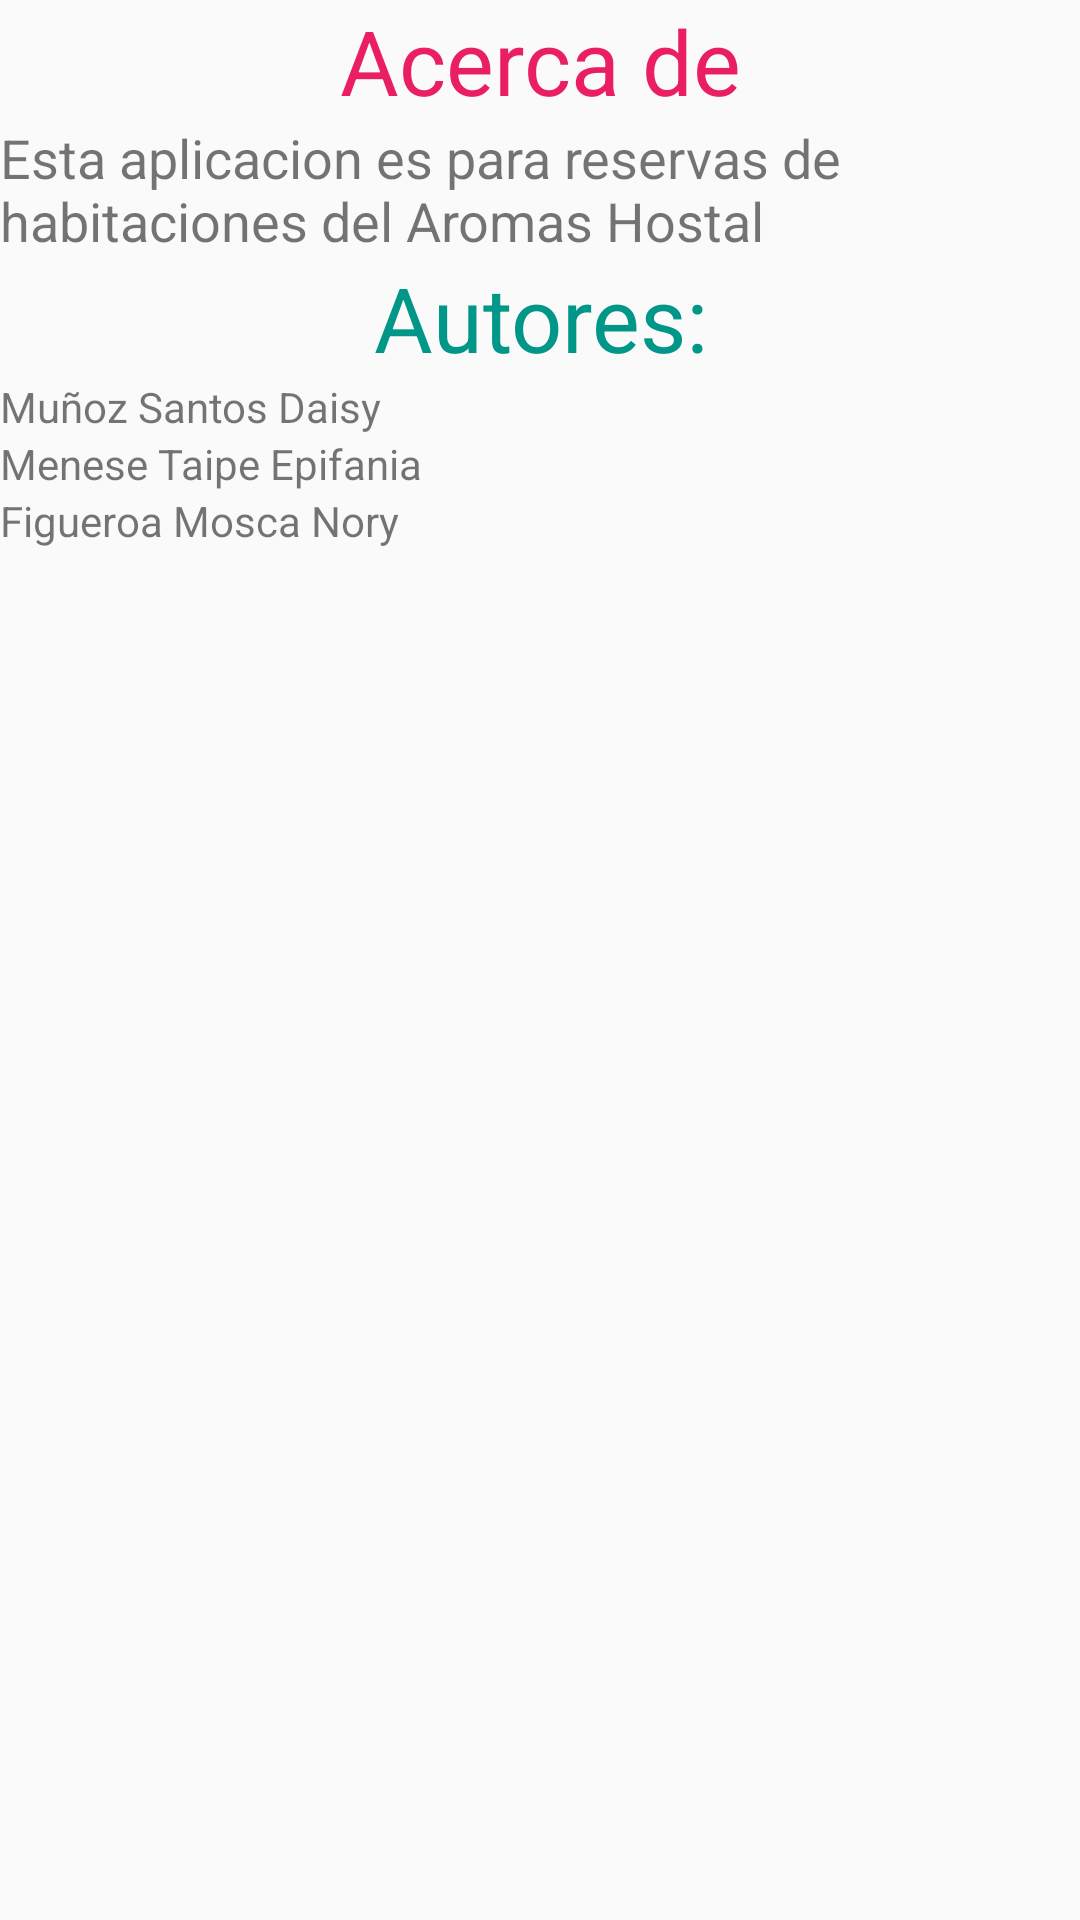

Here is an Android app screen rendered from its layout file. Give the layout XML and the strings, colors and styles it references.
<!-- AndroidManifest.xml: application theme AppTheme -->
<!-- res/layout/activity_about_us.xml -->
<?xml version="1.0" encoding="utf-8"?>
<androidx.constraintlayout.widget.ConstraintLayout xmlns:android="http://schemas.android.com/apk/res/android"
    xmlns:app="http://schemas.android.com/apk/res-auto"
    xmlns:tools="http://schemas.android.com/tools"
    android:layout_width="match_parent"
    android:layout_height="match_parent"
    tools:context=".AboutUsActivity">

    <LinearLayout
        android:layout_width="match_parent"
        android:layout_height="match_parent"
        android:orientation="vertical"
        app:layout_constraintTop_toTopOf="parent"
        tools:layout_editor_absoluteX="-140dp">

        <TextView
            android:layout_width="match_parent"
            android:layout_height="wrap_content"
            android:gravity="center"
            android:text="@string/about_us_acercade"
            android:textColor="#E91E63"
            android:textSize="30sp">

        </TextView>

        <TextView
            android:layout_width="match_parent"
            android:layout_height="wrap_content"
            android:text="@string/about_us_descripcion"
            android:textSize="18sp">

        </TextView>

        <TextView
            android:layout_width="match_parent"
            android:layout_height="wrap_content"
            android:gravity="center"
            android:text="@string/about_us_autor"
            android:textColor="#009688"
            android:textSize="30sp">

        </TextView>

        <TextView
            android:layout_width="match_parent"
            android:layout_height="wrap_content"
            android:text="@string/about_us_integrante1">

        </TextView>

        <TextView
            android:layout_width="match_parent"
            android:layout_height="wrap_content"
            android:text="@string/about_us_integrante2">

        </TextView>

        <TextView
            android:layout_width="match_parent"
            android:layout_height="wrap_content"
            android:text="@string/about_us_integrante3">

        </TextView>


    </LinearLayout>

</androidx.constraintlayout.widget.ConstraintLayout>
<!-- resources referenced by this layout -->
<resources>
  <string name="about_us_acercade">Acerca de </string>
  <string name="about_us_autor">Autores:</string>
  <string name="about_us_descripcion"> Esta aplicacion es para reservas de habitaciones del Aromas Hostal</string>
  <string name="about_us_integrante1">Muñoz Santos Daisy</string>
  <string name="about_us_integrante2">Menese Taipe Epifania</string>
  <string name="about_us_integrante3">Figueroa Mosca Nory</string>
  <style name="AppTheme" parent="Theme.AppCompat.Light.DarkActionBar">
          
          <item name="colorPrimary">@color/colorPrimary</item>
          <item name="colorPrimaryDark">@color/colorPrimaryDark</item>
          <item name="colorAccent">@color/colorAccent</item>
      </style>
  <!-- not gathered from this repository: default colours our renderer supplied (Android Studio template values) -->
  <color name="colorPrimary">#FF6200EE</color>
  <color name="colorPrimaryDark">#FF3700B3</color>
  <color name="colorAccent">#FF03DAC5</color>
</resources>
